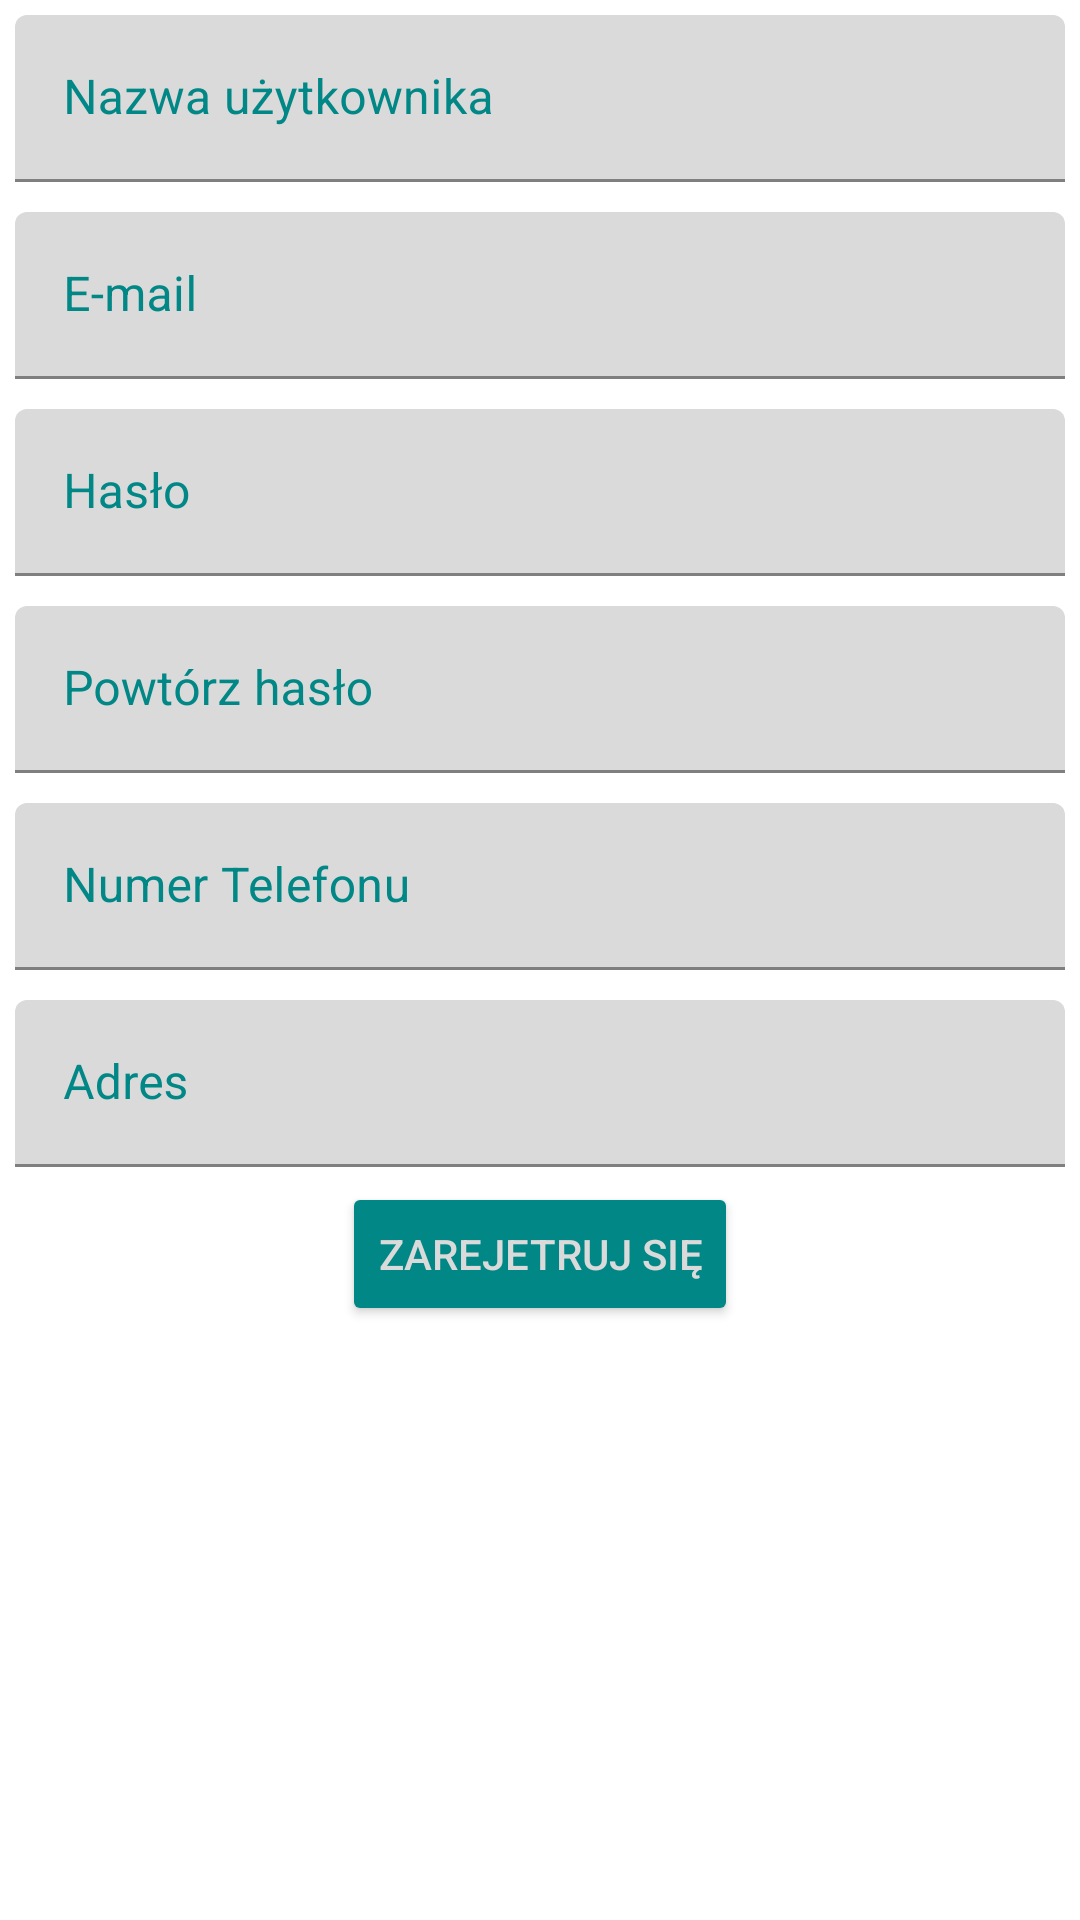

The Android layout XML behind this screen, and the referenced resources:
<!-- AndroidManifest.xml: application theme Theme.Projekt -->
<!-- res/layout/fragment_user_register.xml -->
<?xml version="1.0" encoding="utf-8"?>
<RelativeLayout xmlns:android="http://schemas.android.com/apk/res/android"
    xmlns:app="http://schemas.android.com/apk/res-auto"
    xmlns:tools="http://schemas.android.com/tools"
    android:layout_width="match_parent"
    android:layout_height="match_parent"
    tools:context=".MainActivity">

    <com.google.android.material.textfield.TextInputLayout
        android:id="@+id/userRegisterUsernameInputLayout"
        android:layout_width="match_parent"
        android:layout_height="wrap_content"
        android:textColorHint="@color/teal_700"
        app:hintTextColor="@color/teal_700"
        app:boxBackgroundColor="@color/light_gray"
        app:boxStrokeColor="@color/teal_700"
        android:layout_margin="5dp">

        <com.google.android.material.textfield.TextInputEditText
            android:id="@+id/userRegisterUsernameInput"
            android:layout_width="match_parent"
            android:layout_height="wrap_content"
            android:ems="10"
            android:textColor="@color/gray"
            android:hint="@string/input_username"
            android:inputType="text"
            />
    </com.google.android.material.textfield.TextInputLayout>

    <com.google.android.material.textfield.TextInputLayout
        android:id="@+id/userRegisterEmailInputLayout"
        android:layout_width="match_parent"
        android:layout_height="wrap_content"
        android:textColorHint="@color/teal_700"
        app:hintTextColor="@color/teal_700"
        app:boxBackgroundColor="@color/light_gray"
        app:boxStrokeColor="@color/teal_700"
        android:layout_below="@id/userRegisterUsernameInputLayout"
        android:layout_margin="5dp">

        <com.google.android.material.textfield.TextInputEditText
            android:id="@+id/userRegisterEmailInput"
            android:layout_width="match_parent"
            android:layout_height="wrap_content"
            android:ems="10"
            android:textColor="@color/gray"
            android:hint="E-mail"
            android:inputType="textEmailAddress"
            />
    </com.google.android.material.textfield.TextInputLayout>

    <com.google.android.material.textfield.TextInputLayout
        android:id="@+id/userRegisterPasswordInputLayout"
        android:layout_width="match_parent"
        android:layout_height="wrap_content"
        android:layout_below="@id/userRegisterEmailInputLayout"
        android:textColorHint="@color/teal_700"
        app:hintTextColor="@color/teal_700"
        app:boxBackgroundColor="@color/light_gray"
        app:boxStrokeColor="@color/teal_700"
        android:layout_margin="5dp">

        <com.google.android.material.textfield.TextInputEditText
            android:id="@+id/userRegisterPasswordInput"
            android:layout_width="match_parent"
            android:textColor="@color/gray"
            android:layout_height="wrap_content"
            android:inputType="textPassword"
            android:hint="@string/input_password"
            />
    </com.google.android.material.textfield.TextInputLayout>

    <com.google.android.material.textfield.TextInputLayout
        android:id="@+id/userRegisterRepeatPasswordInputLayout"
        android:layout_width="match_parent"
        android:layout_height="wrap_content"
        android:layout_below="@id/userRegisterPasswordInputLayout"
        android:textColorHint="@color/teal_700"
        app:hintTextColor="@color/teal_700"
        app:boxBackgroundColor="@color/light_gray"
        app:boxStrokeColor="@color/teal_700"
        android:layout_margin="5dp">

        <com.google.android.material.textfield.TextInputEditText
            android:id="@+id/userRegisterRepeatPasswordInput"
            android:layout_width="match_parent"
            android:textColor="@color/gray"
            android:layout_height="wrap_content"
            android:inputType="textPassword"
            android:hint="@string/input_repeat_password"
            />
    </com.google.android.material.textfield.TextInputLayout>

    <com.google.android.material.textfield.TextInputLayout
        android:id="@+id/userRegisterPhoneNumberInputLayout"
        android:layout_width="match_parent"
        android:layout_height="wrap_content"
        android:textColorHint="@color/teal_700"
        app:hintTextColor="@color/teal_700"
        app:boxBackgroundColor="@color/light_gray"
        app:boxStrokeColor="@color/teal_700"
        android:layout_below="@id/userRegisterRepeatPasswordInputLayout"
        android:layout_margin="5dp">

        <com.google.android.material.textfield.TextInputEditText
            android:id="@+id/userRegisterPhoneNumberInput"
            android:layout_width="match_parent"
            android:layout_height="wrap_content"
            android:ems="10"
            android:textColor="@color/gray"
            android:hint="@string/input_phone_number"
            android:inputType="number"
            />
    </com.google.android.material.textfield.TextInputLayout>

    <com.google.android.material.textfield.TextInputLayout
        android:id="@+id/userRegisterAddressInputLayout"
        android:layout_width="match_parent"
        android:layout_height="wrap_content"
        android:textColorHint="@color/teal_700"
        app:hintTextColor="@color/teal_700"
        app:boxBackgroundColor="@color/light_gray"
        app:boxStrokeColor="@color/teal_700"
        android:layout_margin="5dp"
        android:layout_below="@id/userRegisterPhoneNumberInputLayout">

        <com.google.android.material.textfield.TextInputEditText
            android:id="@+id/userRegisterAddressInput"
            android:layout_width="match_parent"
            android:layout_height="wrap_content"
            android:ems="10"
            android:textColor="@color/gray"
            android:hint="@string/address"
            android:inputType="text"
            />
    </com.google.android.material.textfield.TextInputLayout>

    <Button
        android:id="@+id/buttonRegister"
        android:layout_width="wrap_content"
        android:layout_height="wrap_content"
        android:text="@string/menu_register"
        android:backgroundTint="@color/teal_700"
        android:textColor="@color/light_gray"
        android:layout_centerHorizontal="true"
        android:layout_below="@id/userRegisterAddressInputLayout"/>
</RelativeLayout>
<!-- resources referenced by this layout -->
<resources>
  <color name="gray">#8E8E8E</color>
  <color name="light_gray">#DADADA</color>
  <color name="teal_700">#FF018786</color>
  <string name="address">Adres</string>
  <string name="input_password">Hasło</string>
  <string name="input_phone_number">Numer Telefonu</string>
  <string name="input_repeat_password">Powtórz hasło</string>
  <string name="input_username">Nazwa użytkownika</string>
  <string name="menu_register">Zarejetruj się</string>
  <style name="Theme.Projekt" parent="Theme.MaterialComponents.DayNight.DarkActionBar">
          
          <item name="colorPrimary">@color/purple_500</item>
          <item name="colorPrimaryVariant">@color/purple_700</item>
          <item name="colorOnPrimary">@color/white</item>
          
          <item name="colorSecondary">@color/teal_200</item>
          <item name="colorSecondaryVariant">@color/teal_700</item>
          <item name="colorOnSecondary">@color/black</item>
          
          <item name="android:statusBarColor" tools:targetApi="l">?attr/colorPrimaryVariant</item>
          
          <item name="windowActionBar">false</item>
          <item name="windowNoTitle">true</item>
      </style>
  <color name="purple_500">#FF6200EE</color>
  <color name="purple_700">#FF3700B3</color>
  <color name="white">#FFFFFFFF</color>
  <color name="teal_200">#FF03DAC5</color>
  <color name="black">#FF000000</color>
</resources>
